Run: headless pygame with SDL's dummy video driver; simulated clock (each Clock.tick advances the game by its frame time, no real sleeping); random seed 0; keys injected as events and as key.get_pressed() state; mouse plan: one left click at the window centre at the start of phase 2, then a move to the lower-right quarter at the start of phase 3.
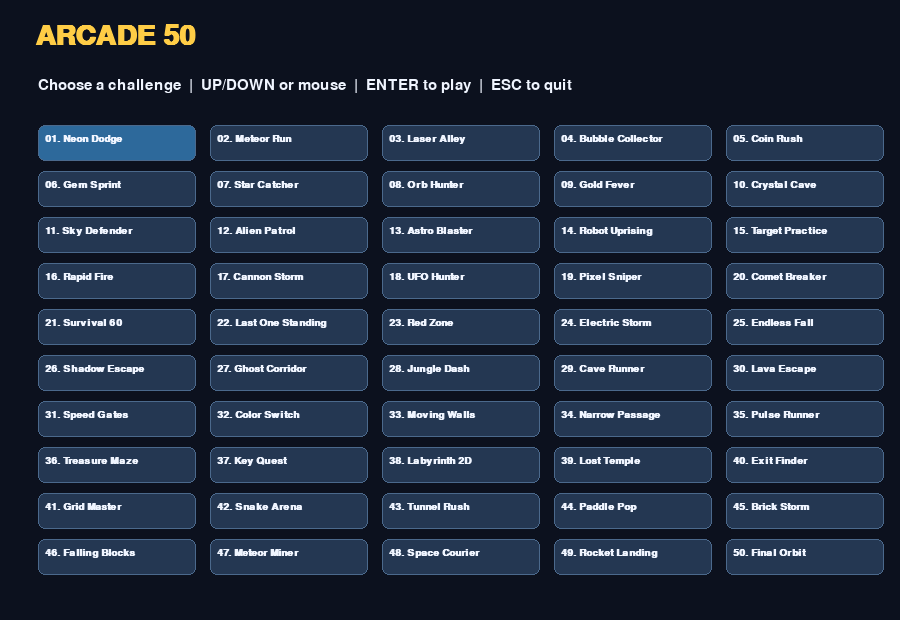
Frame 1 of 4 · flips 1–60 · no input
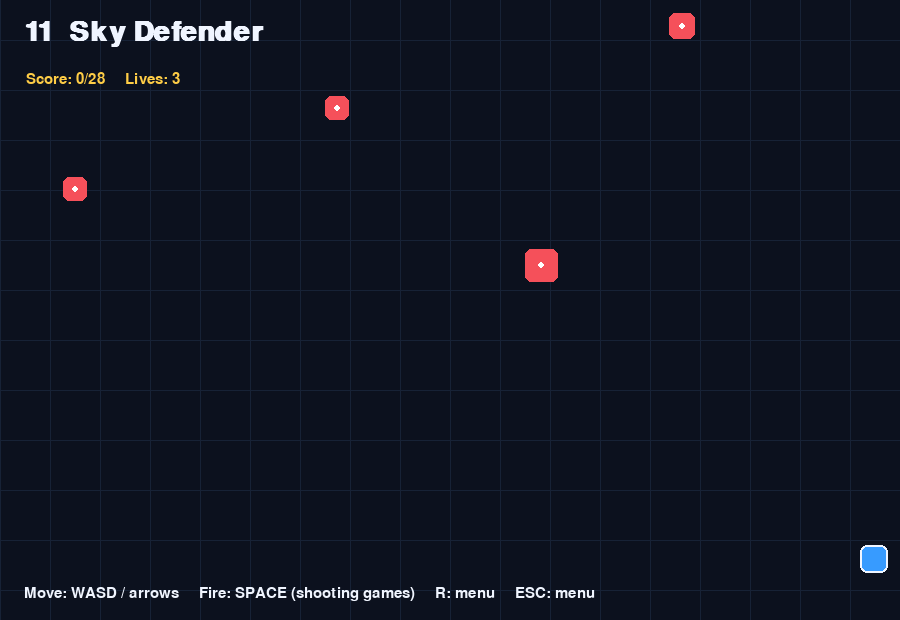
Frame 2 of 4 · flips 61–180 · clicked the window centre · tapped SPACE, RETURN · held RIGHT (→), D
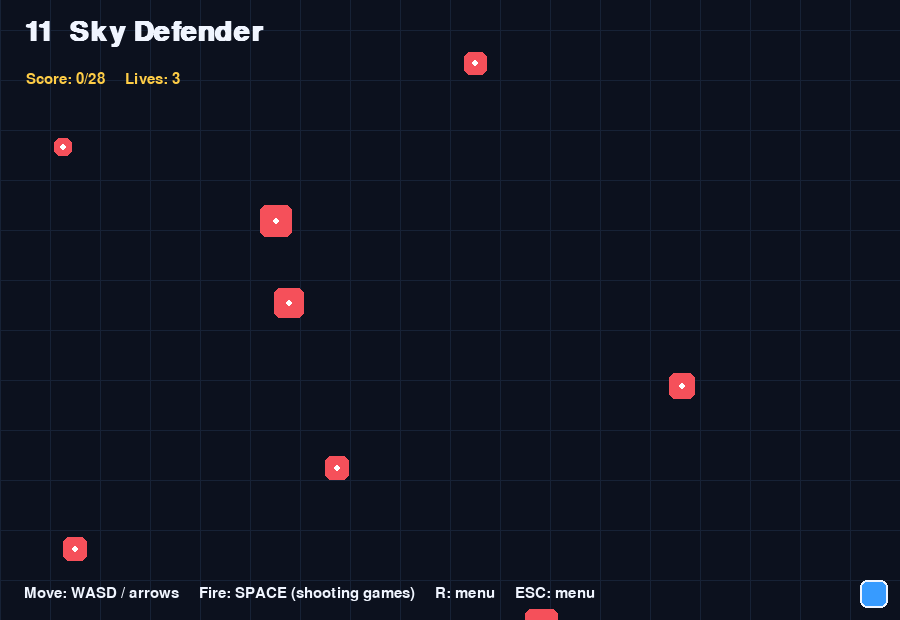
Frame 3 of 4 · flips 181–300 · moved the mouse to the lower-right quarter · held DOWN (↓), S
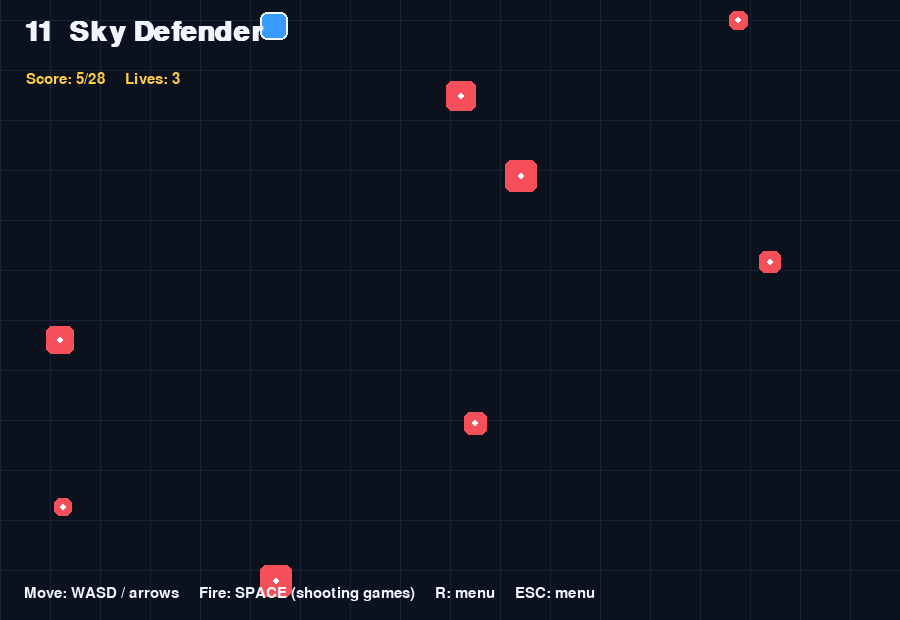
Frame 4 of 4 · flips 301–420 · held LEFT (←), A, UP (↑), W

The pygame program that drew these frames:

import math
import random
import pygame

# Fifty bite-sized arcade challenges. Run: python arcade_50.py
pygame.init()
W, H = 900, 620
screen = pygame.display.set_mode((W, H))
pygame.display.set_caption("ARCADE 50")
clock = pygame.time.Clock()
FONT = pygame.font.SysFont("arial", 22)
BIG = pygame.font.SysFont("arial", 42, bold=True)
WHITE=(240,245,255); BG=(12,17,30); BLUE=(55,155,255); RED=(245,80,90); GOLD=(255,205,70); GREEN=(70,220,150)

NAMES = [
"Neon Dodge","Meteor Run","Laser Alley","Bubble Collector","Coin Rush",
"Gem Sprint","Star Catcher","Orb Hunter","Gold Fever","Crystal Cave",
"Sky Defender","Alien Patrol","Astro Blaster","Robot Uprising","Target Practice",
"Rapid Fire","Cannon Storm","UFO Hunter","Pixel Sniper","Comet Breaker",
"Survival 60","Last One Standing","Red Zone","Electric Storm","Endless Fall",
"Shadow Escape","Ghost Corridor","Jungle Dash","Cave Runner","Lava Escape",
"Speed Gates","Color Switch","Moving Walls","Narrow Passage","Pulse Runner",
"Treasure Maze","Key Quest","Labyrinth 2D","Lost Temple","Exit Finder",
"Grid Master","Snake Arena","Tunnel Rush","Paddle Pop","Brick Storm",
"Falling Blocks","Meteor Miner","Space Courier","Rocket Landing","Final Orbit"
]
# Each entry has its own speed, target, palette and challenge parameters.
SPECS=[]
for i,name in enumerate(NAMES):
    kind=i%5
    SPECS.append({"name":name,"kind":kind,"speed":2.2+(i%7)*0.48,
                  "target":12+(i%6)*4,"color":[BLUE,GOLD,GREEN,RED,(180,120,255)][kind],
                  "seed":i*37+11})

def text(msg,x,y,font=FONT,color=WHITE):
    screen.blit(font.render(msg,True,color),(x,y))

def menu():
    selected=0
    while True:
        screen.fill(BG)
        text("ARCADE 50",35,22,BIG,GOLD)
        text("Choose a challenge  |  UP/DOWN or mouse  |  ENTER to play  |  ESC to quit",38,78)
        for row in range(10):
            for col in range(5):
                idx=row*5+col
                x=38+col*172; y=125+row*46
                rect=pygame.Rect(x,y,158,36)
                pygame.draw.rect(screen,(36,55,82) if idx!=selected else (45,105,155),rect,border_radius=7)
                pygame.draw.rect(screen,(75,105,140),rect,1,border_radius=7)
                label=f"{idx+1:02d}. {NAMES[idx]}"
                screen.blit(pygame.font.SysFont("arial",15,bold=True).render(label,True,WHITE),(x+7,y+9))
        pygame.display.flip()
        for e in pygame.event.get():
            if e.type==pygame.QUIT: return None
            if e.type==pygame.KEYDOWN:
                if e.key==pygame.K_ESCAPE:return None
                if e.key==pygame.K_UP:selected=(selected-1)%50
                if e.key==pygame.K_DOWN:selected=(selected+1)%50
                if e.key==pygame.K_LEFT:selected=(selected-10)%50
                if e.key==pygame.K_RIGHT:selected=(selected+10)%50
                if e.key in (pygame.K_RETURN,pygame.K_SPACE):return selected
            if e.type==pygame.MOUSEBUTTONDOWN and e.button==1:
                for idx in range(50):
                    rect=pygame.Rect(38+(idx%5)*172,125+(idx//5)*46,158,36)
                    if rect.collidepoint(e.pos):return idx

def play(index):
    spec=SPECS[index]; rng=random.Random(spec["seed"])
    px,py=W//2,H-75; player=pygame.Rect(px,py,28,28)
    objects=[]; shots=[]; score=0; lives=3; tick=0; won=False; lost=False
    kind=spec["kind"]; speed=spec["speed"]; target=spec["target"]
    while True:
        dt=clock.tick(60); tick+=1
        for e in pygame.event.get():
            if e.type==pygame.QUIT:return False
            if e.type==pygame.KEYDOWN:
                if e.key==pygame.K_ESCAPE:return True
                if e.key==pygame.K_r:return True
                if e.key==pygame.K_SPACE and kind in (2,4):shots.append(pygame.Rect(player.centerx-4,player.top-12,8,18))
        keys=pygame.key.get_pressed()
        if not (won or lost):
            dx=(keys[pygame.K_RIGHT] or keys[pygame.K_d])-(keys[pygame.K_LEFT] or keys[pygame.K_a])
            dy=(keys[pygame.K_DOWN] or keys[pygame.K_s])-(keys[pygame.K_UP] or keys[pygame.K_w])
            player.x+=int(dx*5); player.y+=int(dy*5)
            player.clamp_ip(screen.get_rect().inflate(-24,-24))
            if tick%max(12,int(42-speed*4))==0:
                x=rng.randint(35,W-55); size=rng.randint(18,34)
                # kind 0 dodge, 1 collect, 2 shoot, 3 survive, 4 precision
                good=(kind==1 and rng.random()<0.72) or (kind==4 and rng.random()<0.30)
                objects.append([pygame.Rect(x,-size,size,size),good,rng.choice([-1,0,1])])
            for obj in objects:
                r,good,drift=obj
                r.y+=int(speed+(score//8)*0.12)
                if kind==1 and good or kind==4 and good:r.x+=drift*2
                if r.colliderect(player):
                    if good:score+=2
                    else:lives-=1
                    r.y=H+100
                elif r.top>H:
                    if kind in (1,4) and good: lives-=1
                    elif kind in (0,2,3):score+=1
                    r.y=H+100
            objects=[o for o in objects if o[0].top<H+10]
            for shot in shots:
                shot.y-=9
                for obj in objects:
                    if shot.colliderect(obj[0]):
                        obj[0].y=H+100; shot.y=-100; score+=2
            shots=[s for s in shots if s.bottom>0]
            if score>=target:won=True
            if lives<=0:lost=True
        screen.fill(BG)
        # scrolling grid gives each challenge an arcade arena feel
        for x in range(0,W,50):pygame.draw.line(screen,(23,34,54),(x,0),(x,H))
        for y in range((tick//3)%50,H,50):pygame.draw.line(screen,(23,34,54),(0,y),(W,y))
        pygame.draw.rect(screen,spec["color"],player,border_radius=7)
        pygame.draw.rect(screen,WHITE,player,2,border_radius=7)
        for r,good,_ in objects:
            pygame.draw.rect(screen,GREEN if good else RED,r,border_radius=6)
            pygame.draw.circle(screen,(255,255,255),r.center,3)
        for s in shots:pygame.draw.rect(screen,GOLD,s,border_radius=3)
        text(f"{index+1:02d}  {spec['name']}",24,18,BIG)
        text(f"Score: {score}/{target}     Lives: {lives}",26,72,FONT,GOLD)
        text("Move: WASD / arrows     Fire: SPACE (shooting games)     R: menu     ESC: menu",24,H-34,FONT)
        if won or lost:
            pygame.draw.rect(screen,(10,15,27),(190,220,520,170),border_radius=16)
            text("CHALLENGE COMPLETE!" if won else "GAME OVER",285,245,BIG,GREEN if won else RED)
            text(f"Final score: {score}     Press R or ESC for the game list",260,315)
        pygame.display.flip()

def main():
    while True:
        choice=menu()
        if choice is None:break
        play(choice)
    pygame.quit()

if __name__=="__main__":main()
